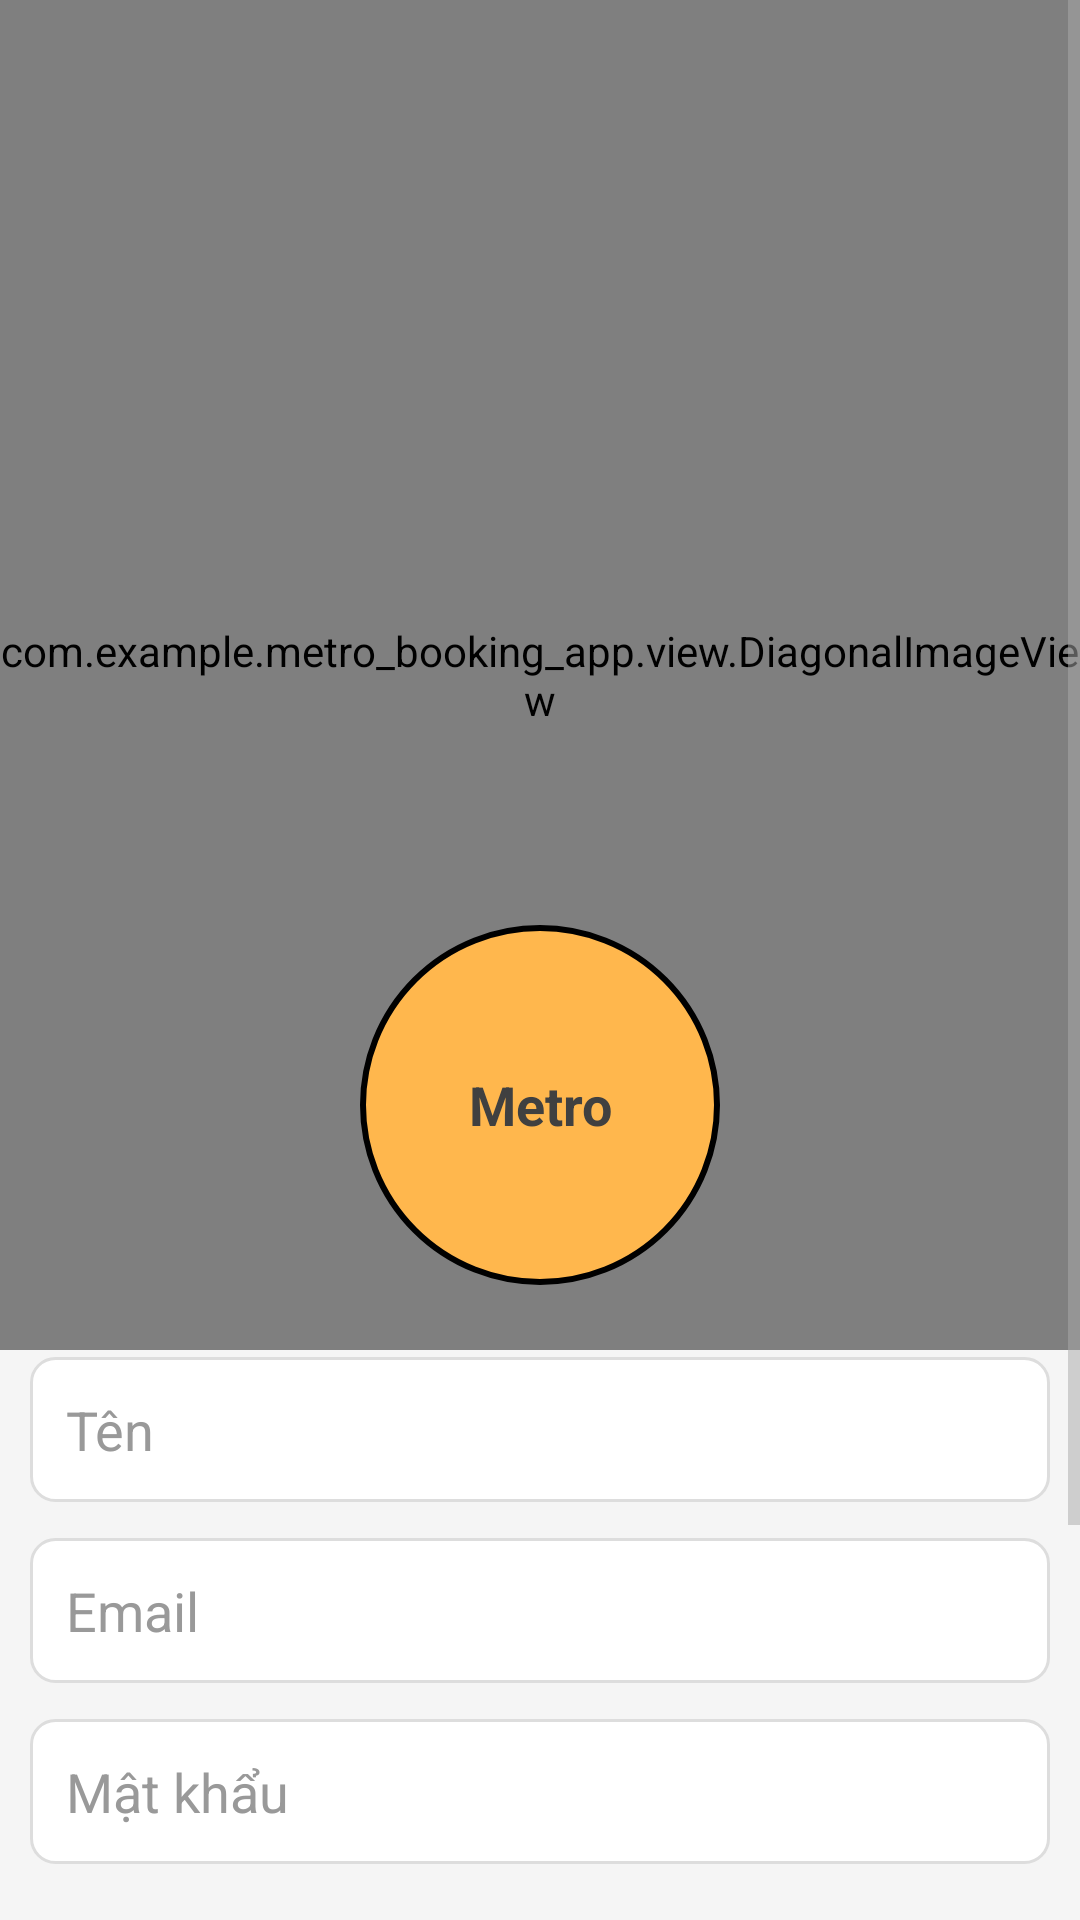

Write the Android layout XML for this screen, with the resource values it uses.
<!-- AndroidManifest.xml: application theme Theme.MetroBookingApp.Light -->
<!-- res/layout/activity_register.xml -->
<?xml version="1.0" encoding="utf-8"?>
<ScrollView
    xmlns:android="http://schemas.android.com/apk/res/android"
    xmlns:app="http://schemas.android.com/apk/res-auto"
    android:layout_width="match_parent"
    android:layout_height="match_parent"
    android:background="#f5f5f5"
    android:clipToPadding="false"
    android:fitsSystemWindows="false"> 


    <LinearLayout
        android:layout_width="match_parent"
        android:layout_height="wrap_content"
        android:orientation="vertical"
        android:clipChildren="false"
        android:gravity="center_horizontal"
        android:padding="0dp"> 

        

        

        

        <com.example.metro_booking_app.view.DiagonalImageView
            android:id="@+id/ivMetro"
            android:layout_width="match_parent"
            android:layout_height="450dp"
            android:layout_margin="0dp"
            android:scaleType="centerCrop"
            android:src="@drawable/metro_background_4" />

        <TextView
            android:id="@+id/tvAppName"
            android:layout_width="120dp"
            android:layout_height="120dp"
            android:layout_marginStart="0dp"
            android:layout_marginTop="-142dp"
            android:background="@drawable/circle_background"
            android:gravity="center"
            android:text="Metro"
            android:textColor="#404040"
            android:textSize="18sp"
            android:textStyle="bold" />

        <EditText
            android:id="@+id/etName"
            android:layout_width="340dp"
            android:layout_height="wrap_content"
            android:hint="Tên"
            android:gravity="center_vertical"
            android:textColor="@color/black"
            android:inputType="textPersonName"
            android:background="@drawable/edit_text_background"
            android:textColorHint="#999999"
            android:layout_marginTop="24dp"
            android:padding="12dp" />

        <EditText
            android:id="@+id/etEmail"
            android:layout_width="340dp"
            android:layout_height="wrap_content"
            android:hint="Email"
            android:gravity="center_vertical"
            android:textColor="@color/black"
            android:inputType="textEmailAddress"
            android:background="@drawable/edit_text_background"
            android:textColorHint="#999999"
            android:layout_marginTop="12dp"
            android:padding="12dp" />

        <EditText
            android:id="@+id/etPassword"
            android:layout_width="340dp"
            android:layout_height="wrap_content"
            android:hint="Mật khẩu"
            android:gravity="center_vertical"
            android:textColor="@color/black"
            android:inputType="textPassword"
            android:background="@drawable/edit_text_background"
            android:textColorHint="#999999"
            android:layout_marginTop="12dp"
            android:padding="12dp" />

        
        <TextView
            android:id="@+id/tvForgotPassword"
            android:layout_width="wrap_content"
            android:layout_height="wrap_content"
            android:text="Quên mật khẩu?"
            android:textColor="@android:color/holo_blue_dark"
            android:paddingTop="16dp"
            android:layout_gravity="center" />
        
        <Button
            android:id="@+id/btnRegister"
            android:layout_width="200dp"
            android:layout_height="wrap_content"
            android:text="Đăng ký"
            android:textStyle="bold"
            android:backgroundTint="#e74c3c"
            android:textColor="#F0FFFF"
            android:layout_marginTop="20dp" />

        
        <Button
            android:id="@+id/btnToLogin"
            android:layout_width="200dp"
            android:layout_height="wrap_content"
            android:text="Đăng nhập"
            android:textStyle="bold"
            android:backgroundTint="#cccccc"
            android:textColor="#404040"
            android:layout_marginTop="12dp" />
    </LinearLayout>
</ScrollView>
<!-- resources referenced by this layout -->
<resources>
  <color name="black">#000000</color>
  <!-- drawable circle_background (drawable) -->
  <shape xmlns:android="http://schemas.android.com/apk/res/android"
      android:shape="oval">
      <solid android:color="#FFB74D" />
      <stroke
          android:width="2dp"
          android:color="#000000" /> 
  </shape>
  <!-- drawable edit_text_background (drawable) -->
  <shape xmlns:android="http://schemas.android.com/apk/res/android">
      <solid android:color="#FFFFFF" />
      <stroke
          android:width="1dp"
          android:color="#DDDDDD" />
      <corners android:radius="8dp" />
      <padding
          android:left="8dp"
          android:top="8dp"
          android:right="8dp"
          android:bottom="8dp" />
  </shape>
  <style name="Theme.MetroBookingApp.Light" parent="Theme.MaterialComponents.Light.NoActionBar">
          <item name="colorPrimary">@color/purple_500</item>
          <item name="colorPrimaryVariant">@color/purple_700</item>
          <item name="colorOnPrimary">@android:color/white</item>
  
          <item name="colorSecondary">@color/teal_200</item>
          <item name="colorSecondaryVariant">@color/teal_700</item>
          <item name="colorOnSecondary">@android:color/white</item>
  
          <item name="android:windowBackground">@android:color/white</item>
          <item name="android:textColorPrimary">@android:color/black</item>
          <item name="android:textColorSecondary">@android:color/darker_gray</item>
      </style>
  <color name="purple_500">#6200EE</color>
  <color name="purple_700">#3700B3</color>
  <color name="teal_200">#03DAC5</color>
  <color name="teal_700">#018786</color>
</resources>
